Image classification data set "Augmented Dataset" (Vipransh-Agarwal/Parkinsons-Detector on GitHub). Class labels (2): healthy, parkinson.

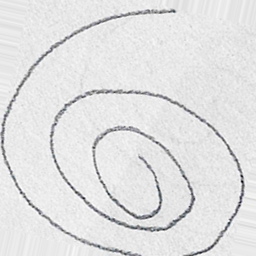
Label: healthy

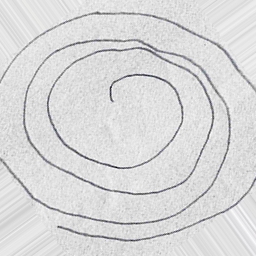
Label: parkinson

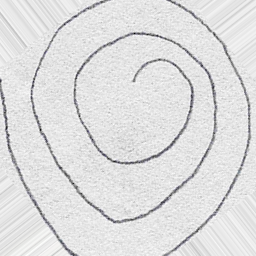
Label: healthy

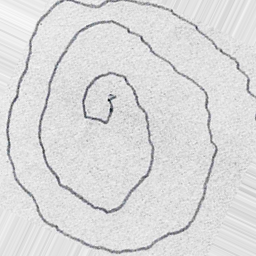
Label: parkinson

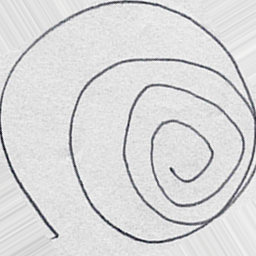
Label: healthy

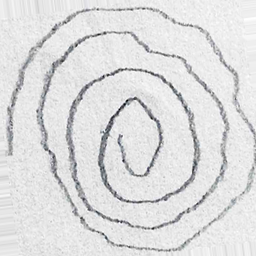
Label: parkinson
